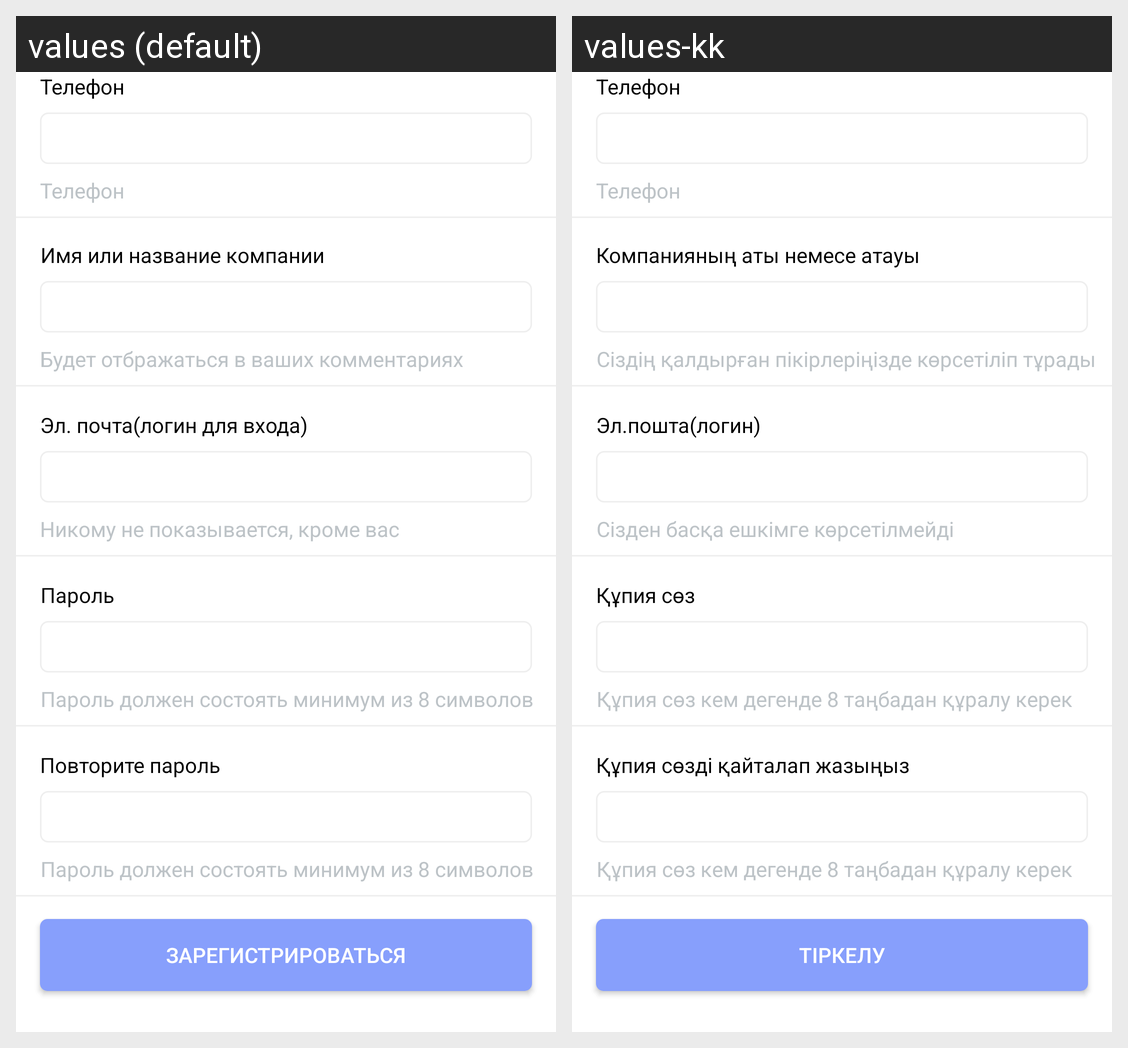

This grid shows one Android layout under two languages. Give, for every string resource on the screen, its name, the default text and each shown locale's text.
Android screen res/layout/fragment_reg.xml rendered under 2 locales, left to right: values (default), values-kk. Device: Nexus 5 (rendered at 1080×1920; each locale shown at half size, 540×960, under a caption strip naming it); theme AppTheme.
Strings drawn on this screen, with the default value and each locale's value (text and hints the layout hard-codes, and strings that could not be matched under every locale, appear in the picture but are not listed):

reg21
  values: Эл. почта(логин для входа)
  values-kk: Эл.пошта(логин)

reg12
  values: Будет отбражаться в ваших комментариях
  values-kk: Сіздің қалдырған пікірлеріңізде көрсетіліп тұрады

reg11
  values: Имя или название компании
  values-kk: Компанияның аты немесе атауы

reg22
  values: Никому не показывается, кроме вас
  values-kk: Сізден басқа ешкімге көрсетілмейді

reg31
  values: Пароль
  values-kk: Құпия сөз

reg32
  values: Пароль должен состоять минимум из 8 символов
  values-kk: Құпия сөз кем дегенде 8 таңбадан құралу керек

reg41
  values: Повторите пароль
  values-kk: Құпия сөзді қайталап жазыңыз

regButton
  values: Зарегистрироваться
  values-kk: Тіркелу

phone
  values: Телефон
  values-kk: Телефон
